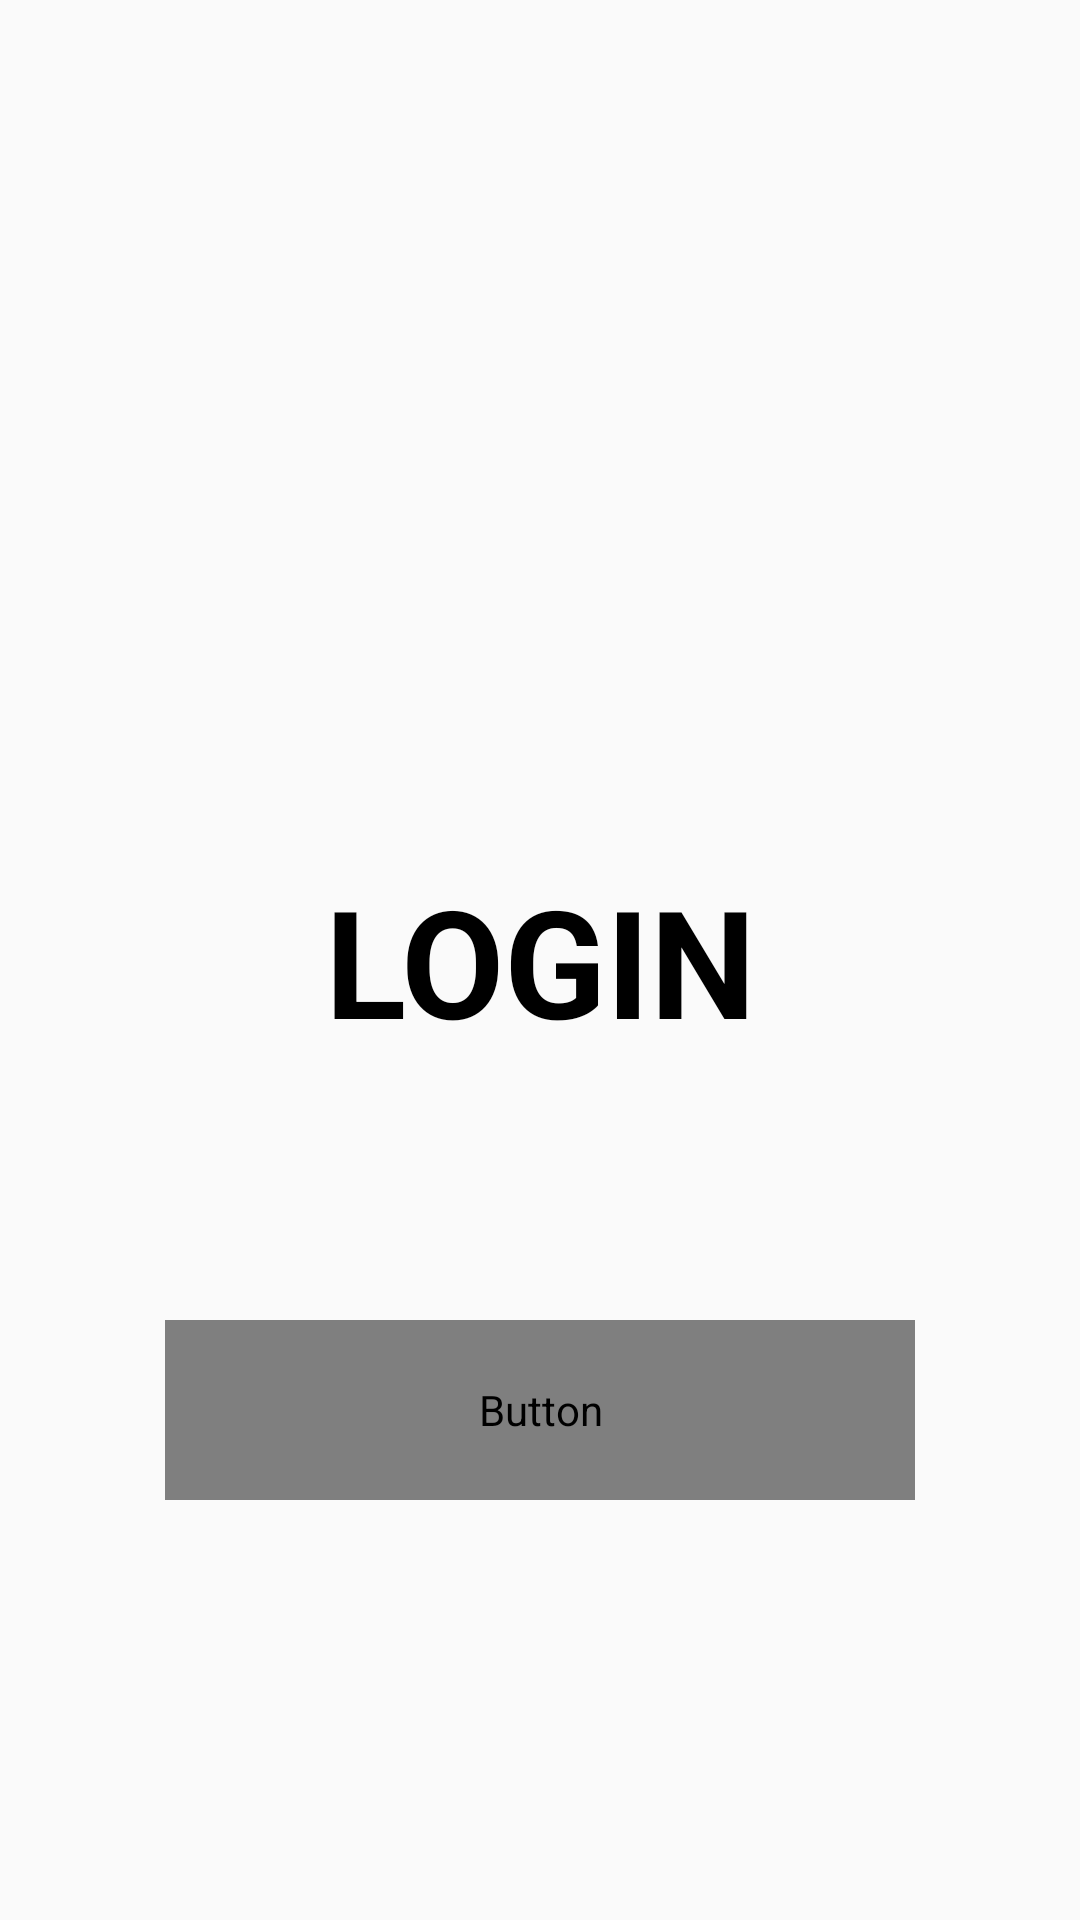

Write the Android layout XML for this screen, with the resource values it uses.
<!-- AndroidManifest.xml: application theme Theme.MedicalFacilitiesCopy -->
<!-- res/layout/fragment_first.xml -->
<?xml version="1.0" encoding="utf-8"?>
<FrameLayout xmlns:android="http://schemas.android.com/apk/res/android"
    xmlns:tools="http://schemas.android.com/tools"
    android:layout_width="match_parent"
    android:layout_height="match_parent"
    tools:context=".ViewModel.First"
    android:orientation="vertical">


    <TextView
        android:text="LOGIN"
        android:layout_gravity="center"
        android:layout_width="match_parent"
        android:layout_height="wrap_content"
        android:gravity="center"
        android:textColor="@color/black"
        android:textSize="50sp"
        android:textStyle="bold"/>



    <Button
        android:id="@+id/userLoginButton"
        android:text="LOGIN"
        android:layout_width="250sp"
        android:layout_height="60sp"
        android:layout_gravity="center"
        android:background="@drawable/button_login"
        android:fontFamily="@font/sf_pro_text_bold"
        android:textAllCaps="false"
        android:textColor="@color/white"
        android:layout_marginTop="150sp"/>

</FrameLayout>
<!-- resources referenced by this layout -->
<resources>
  <style name="Theme.MedicalFacilitiesCopy" parent="Theme.AppCompat.DayNight.NoActionBar">
          <item name="android:windowFullscreen">false</item>
          
          <item name="colorPrimary">@color/purple_500</item>
          <item name="colorPrimaryVariant">@color/purple_700</item>
          <item name="colorOnPrimary">@color/white</item>
          
          <item name="colorSecondary">@color/teal_200</item>
          <item name="colorSecondaryVariant">@color/teal_700</item>
          <item name="colorOnSecondary">@color/black</item>
          
          <item name="android:statusBarColor">@color/hospital_teal</item>
          <item name="android:navigationBarColor">@color/hospital_teal</item>
          <item name="android:textColorHint">@color/white</item>
          
      </style>
  <!-- not gathered from this repository: default colours our renderer supplied (Android Studio template values) -->
  <color name="purple_500">#FF6200EE</color>
  <color name="purple_700">#FF3700B3</color>
  <color name="teal_200">#FF03DAC5</color>
  <color name="teal_700">#FF018786</color>
  <color name="black">#FF000000</color>
  <color name="white">#FFFFFFFF</color>
</resources>
